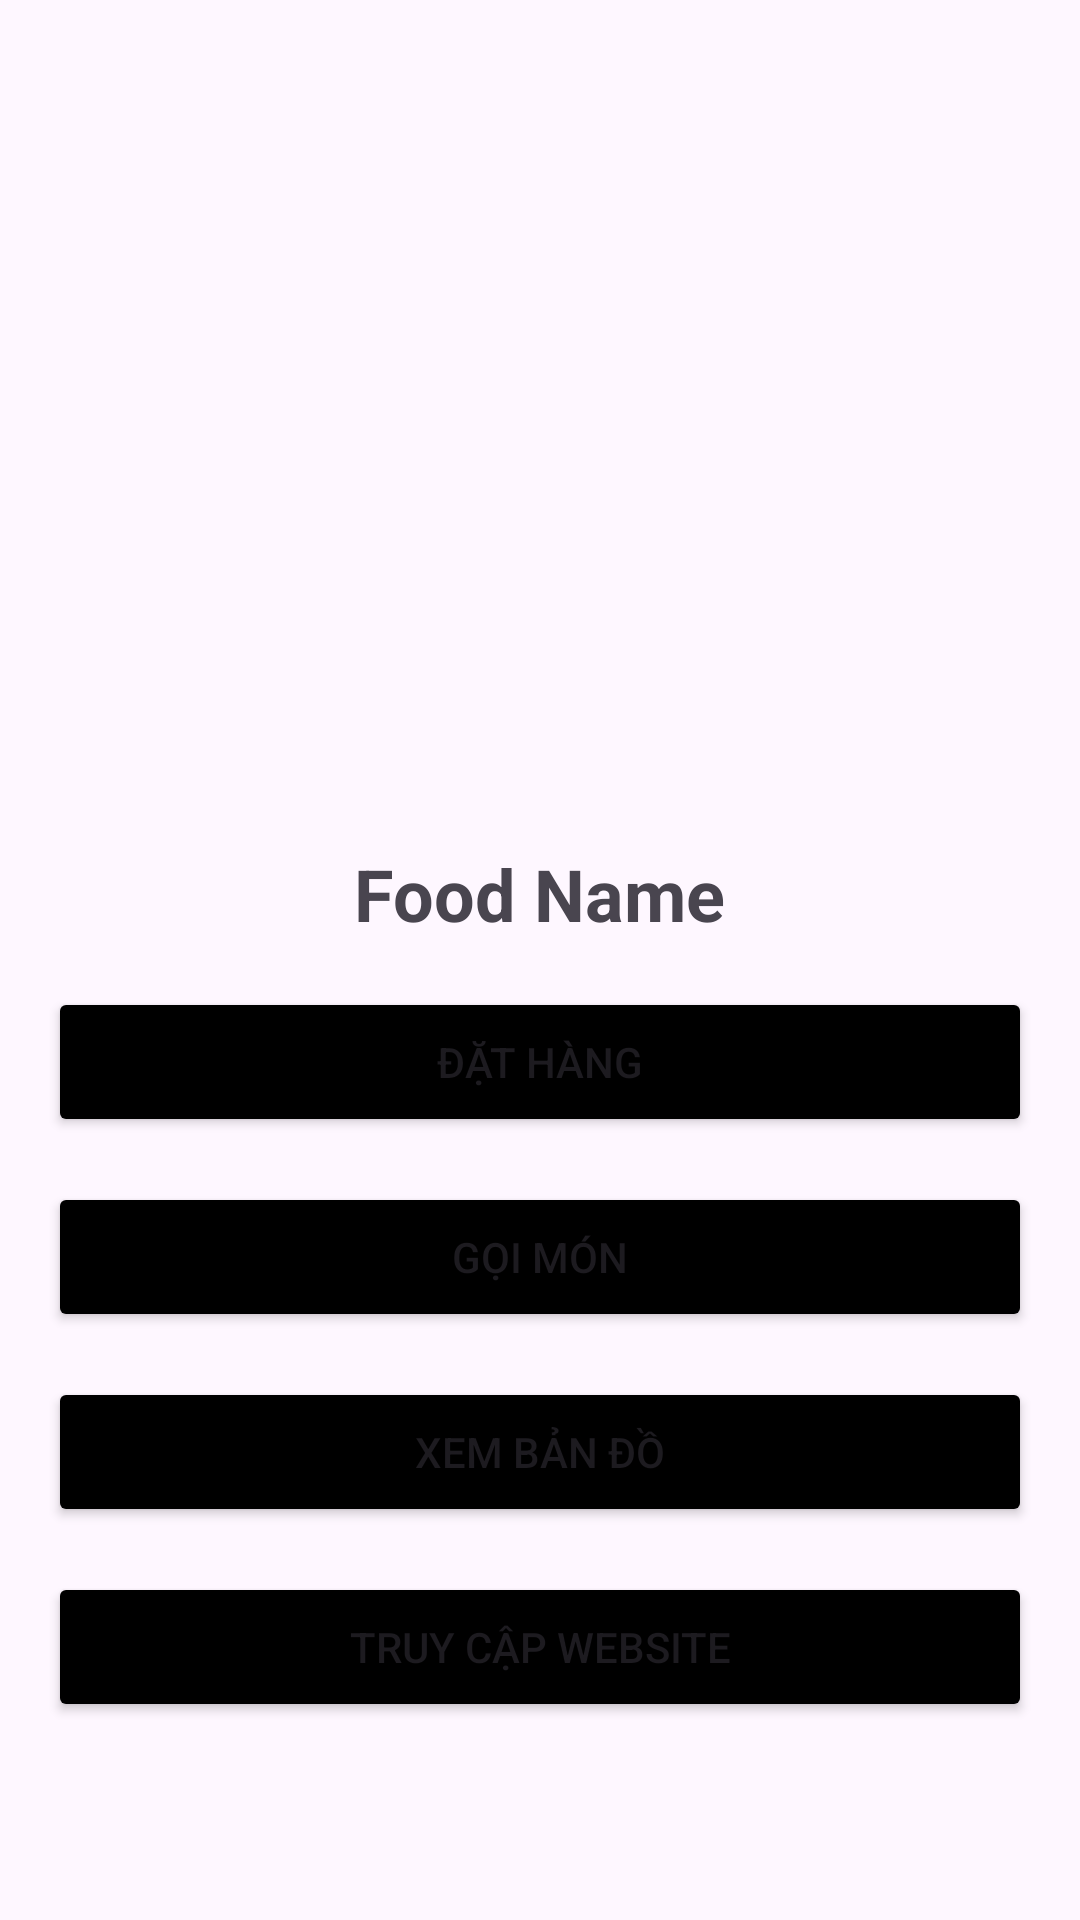

The Android layout XML behind this screen, and the referenced resources:
<!-- AndroidManifest.xml: application theme Theme.BUOI3_LAB_RECYCLER_NHOM01 -->
<!-- res/layout/activity_detail.xml -->
<?xml version="1.0" encoding="utf-8"?>
<LinearLayout xmlns:android="http://schemas.android.com/apk/res/android"
    xmlns:app="http://schemas.android.com/apk/res-auto"
    xmlns:tools="http://schemas.android.com/tools"
    android:id="@+id/main"
    android:layout_width="match_parent"
    android:layout_height="match_parent"
    tools:context=".DetailActivity"
    android:orientation="vertical"
    android:gravity="center"
    android:padding="16dp">

    <ImageView
        android:id="@+id/detailImageView"
        android:layout_width="200dp"
        android:layout_height="200dp"
        android:scaleType="fitCenter"
        android:contentDescription="Image"
        app:srcCompat="@drawable/banhmi" />
    
    <TextView
        android:id="@+id/detailTextView"
        android:layout_width="wrap_content"
        android:layout_height="wrap_content"
        android:textSize="24sp"
        android:textStyle="bold"
        android:layout_marginTop="16dp"
        android:text="Food Name"/>

    <Button
        android:id="@+id/orderButton"
        android:layout_width="match_parent"
        android:layout_height="50dp"
        android:backgroundTint="@color/black"
        android:layout_marginTop="15dp"
        android:text="Đặt Hàng"/>

    <Button
        android:id="@+id/btnCall"
        android:layout_width="match_parent"
        android:layout_height="50dp"
        android:backgroundTint="@color/black"
        android:layout_marginTop="15dp"
        android:text="Gọi món"/>

    <Button
        android:id="@+id/btnMap"
        android:layout_width="match_parent"
        android:layout_height="50dp"
        android:backgroundTint="@color/black"
        android:layout_marginTop="15dp"
        android:text="Xem bản đồ"/>

    <Button
        android:id="@+id/btnWeb"
        android:layout_width="match_parent"
        android:layout_height="50dp"
        android:backgroundTint="@color/black"
        android:layout_marginTop="15dp"
        android:text="Truy cập website"/>


</LinearLayout>
<!-- resources referenced by this layout -->
<resources>
  <style name="Theme.BUOI3_LAB_RECYCLER_NHOM01" parent="Base.Theme.BUOI3_LAB_RECYCLER_NHOM01" />
  <style name="Base.Theme.BUOI3_LAB_RECYCLER_NHOM01" parent="Theme.Material3.DayNight.NoActionBar">
          
          
      </style>
  <!-- not gathered from this repository: default colours our renderer supplied (Android Studio template values) -->
  <color name="black">#FF000000</color>
</resources>
